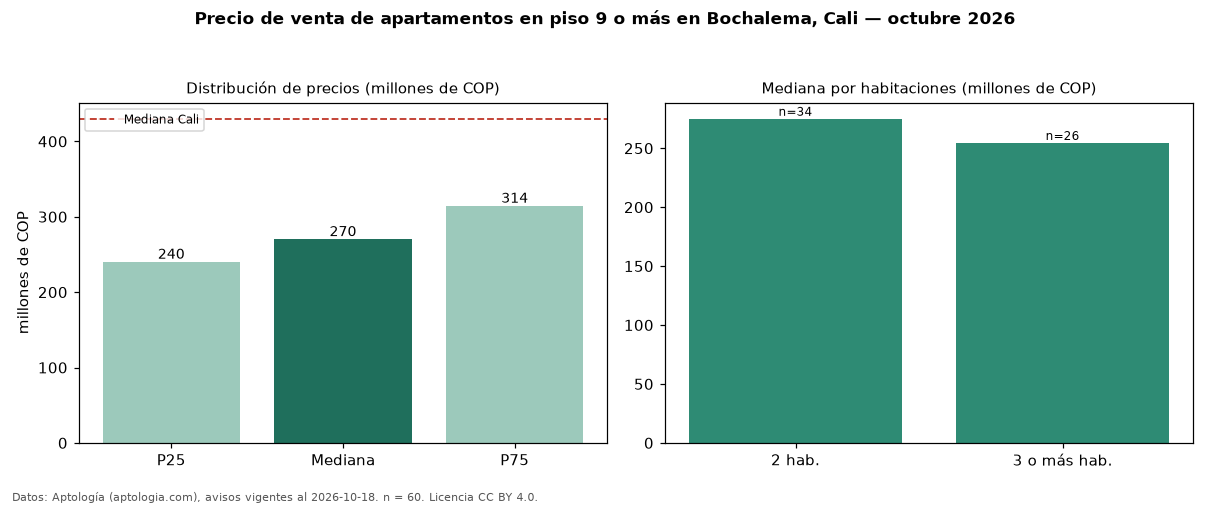

The file beside this chart, header and first rows:
seccion, metrica, valor, moneda, n
filtro, piso3, en piso 9 o más, , 60
precio, p25, 240000000, COP, 60
precio, mediana, 270000000, COP, 60
precio, p75, 314250000, COP, 60
precio, minimo, 198000000, COP, 60
precio, maximo, 720000000, COP, 60
m2, mediana_precio_m2, 4257353, COP, 60
m2, area_mediana_m2, 65.0, m2, 60
admin, mediana_admin_mes, 250000, COP, 54
banos, mediana_banos, 2.0, , 
parqueadero, pct_con_parqueadero, 94.1, %, 34
estrato, estrato_mas_frecuente, 4, , 60
habitaciones, 2, 275000000, COP, 34
habitaciones, 3+, 254500000, COP, 26
ciudad, mediana_ciudad_referencia, 430000000, COP, 
ciudad, mediana_m2_ciudad, 4650000, COP, 
fuente, fecha_datos, 2026-10-18, , 
fuente, atribucion, https://www.aptologia.com/venta/cali/boc…, , 
fuente, licencia, CC BY 4.0, , 
